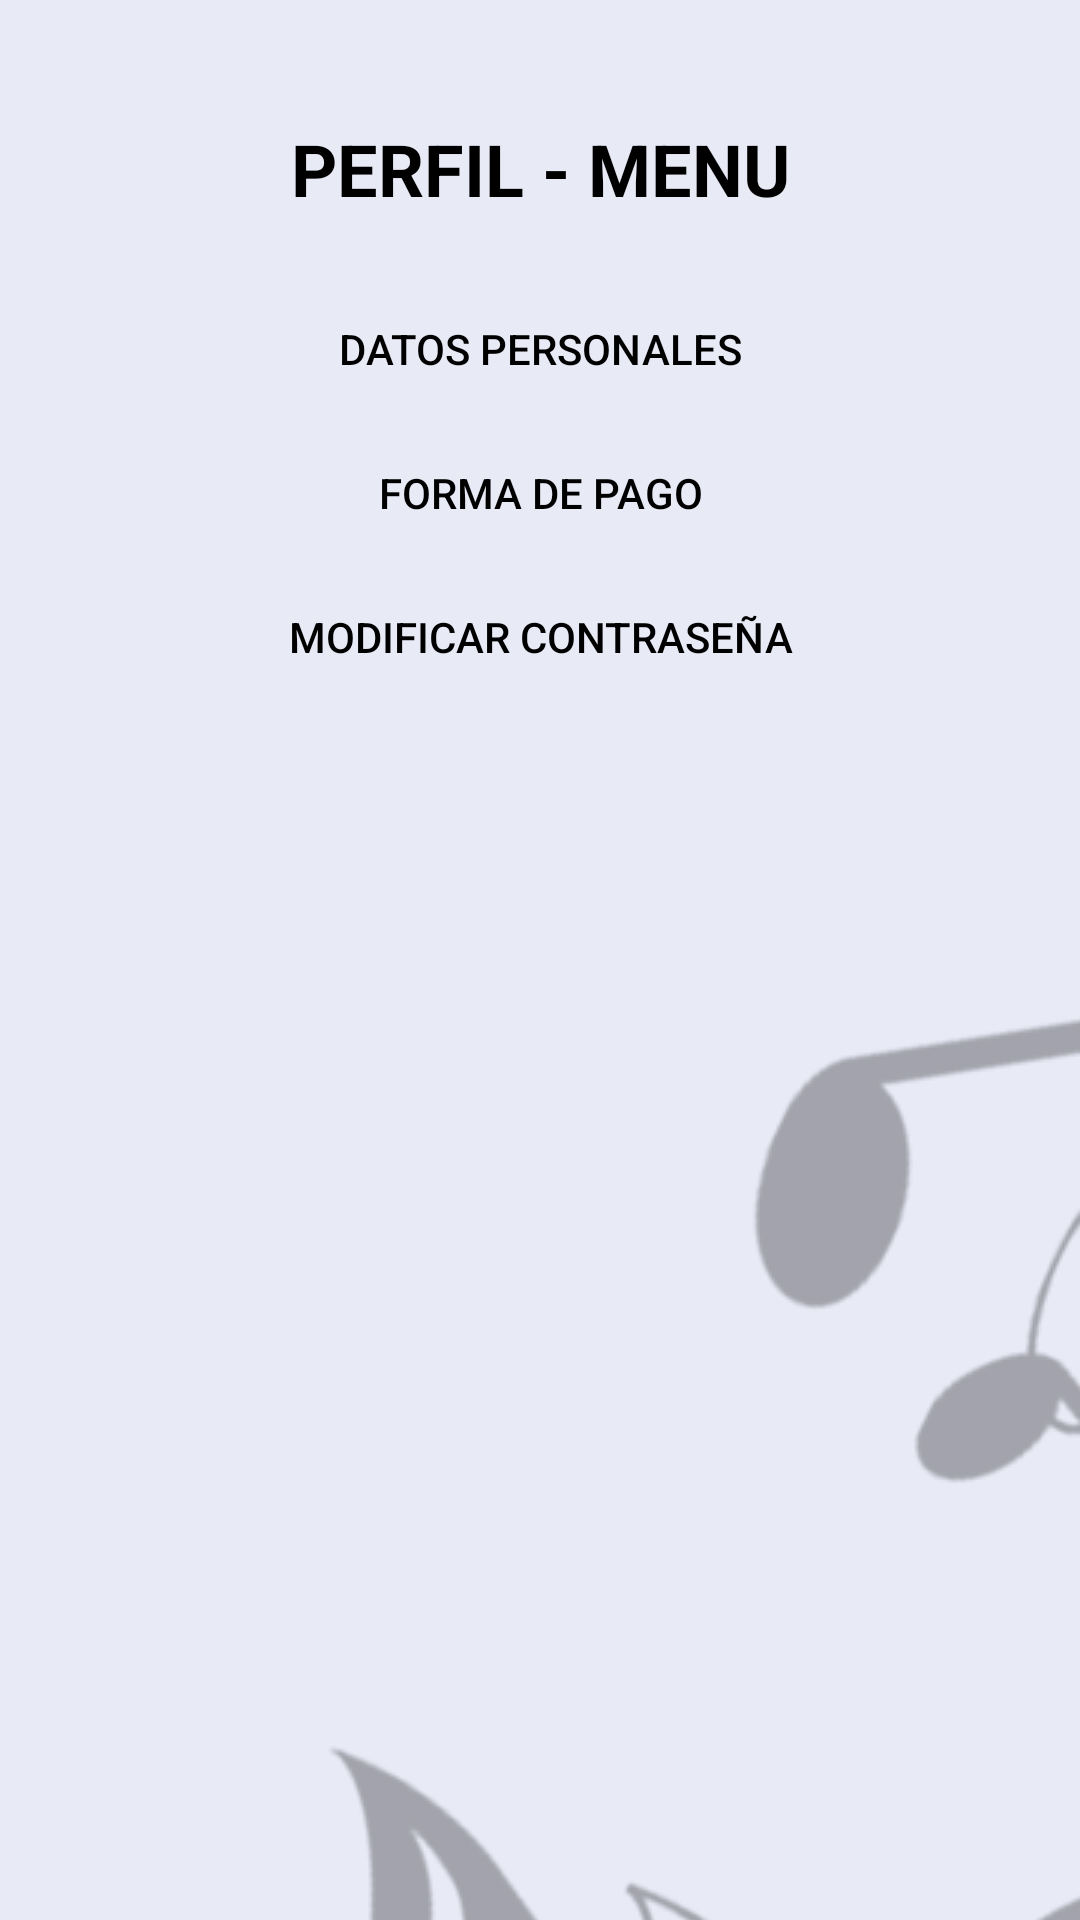

Layout XML and referenced resources for this Android screen:
<!-- AndroidManifest.xml: application theme Theme.AppEscuela -->
<!-- res/layout/fragment_perfil.xml -->
<?xml version="1.0" encoding="utf-8"?>
<FrameLayout xmlns:android="http://schemas.android.com/apk/res/android"
    xmlns:app="http://schemas.android.com/apk/res-auto"
    xmlns:tools="http://schemas.android.com/tools"
    android:layout_width="match_parent"
    android:layout_height="match_parent"
    tools:context=".ui.perfil.PerfilFragment">

    
    <LinearLayout
        android:layout_width="match_parent"
        android:layout_height="wrap_content"
        android:layout_margin="20dp"
        android:orientation="vertical">

        <TextView
            android:layout_width="match_parent"
            android:layout_height="match_parent"
            android:layout_marginTop="20dp"
            android:layout_marginBottom="20dp"
            android:text="@string/perfil_frag"
            android:textAlignment="center"
            android:textColor="@color/black"
            android:textSize="24sp"
            android:textStyle="bold" />

        <Button
            android:id="@+id/btPerDatos"
            android:layout_width="match_parent"
            android:layout_height="wrap_content"
            android:background="@drawable/bt_perfil"
            android:text="@string/perfil_datos"
            android:textColor="@color/black"
            app:elevation="40dp"
            app:iconPadding="10dp" />
        <Button
            android:id="@+id/btPerPagos"
            android:layout_width="match_parent"
            android:layout_height="wrap_content"
            android:background="@drawable/bt_perfil"
            android:text="@string/perfil_pagos"
            android:textColor="@color/black"
            app:elevation="40dp"
            app:iconPadding="10dp" />
        <Button
            android:id="@+id/btPerPass"
            android:layout_width="match_parent"
            android:layout_height="wrap_content"
            android:background="@drawable/bt_perfil"
            android:text="@string/perfil_pass"
            android:textColor="@color/black"
            app:elevation="40dp"
            app:iconPadding="10dp" />

    </LinearLayout>

</FrameLayout>
<!-- resources referenced by this layout -->
<resources>
  <color name="black">#FF000000</color>
  <!-- drawable bt_perfil (drawable) -->
  <?xml version="1.0" encoding="utf-8"?>
  <selector xmlns:android="http://schemas.android.com/apk/res/android">
      <stroke
          android:width="4dp"
          android:color="#CBFFFFFF"
          android:textColor="@color/md_indigo_900"/>
      <corners
          android:radius="50dp" />
      <gradient
          android:angle="-90"
          android:startColor="#63FFFFFF"
          android:endColor="#11ffffff" />
  
  </selector>
  <string name="perfil_datos">Datos personales</string>
  <string name="perfil_frag">PERFIL - MENU</string>
  <string name="perfil_pagos">Forma de pago</string>
  <string name="perfil_pass">Modificar contraseña</string>
  <style name="Theme.AppEscuela" parent="Theme.MaterialComponents.Light.DarkActionBar">
          
          <item name="colorPrimary">@color/md_indigo_500</item>
          <item name="colorPrimaryVariant">@color/md_indigo_700</item>
          <item name="colorOnPrimary">@color/md_indigo_100</item>
          
          <item name="colorSecondary">@color/teal_200</item>
          <item name="colorSecondaryVariant">@color/teal_700</item>
          <item name="colorOnSecondary">@color/black</item>
          
          <item name="android:statusBarColor" tools:targetApi="l">?attr/colorPrimaryVariant</item>
          <item name="android:windowBackground">@drawable/fondo_app</item>
          
          <item name="colorAccent">@color/md_green_200</item>
          
          <item name="colorControlHighlight">@color/md_green_400</item>
          <item name="textLocale">@color/md_indigo_500 </item>
          <item name="android:textColor"> @color/md_indigo_900</item>
  
      </style>
  <color name="md_indigo_900">#1a237e</color>
  <color name="md_indigo_500">#3f51b5</color>
  <color name="md_indigo_700">#303f9f</color>
  <color name="md_indigo_100">#c5cae9</color>
  <color name="teal_200">#FF03DAC5</color>
  <color name="teal_700">#FF018786</color>
  <!-- drawable fondo_app (drawable) -->
  <?xml version="1.0" encoding="utf-8"?>
  <layer-list xmlns:android="http://schemas.android.com/apk/res/android"
      android:opacity="opaque"> 
      <item>
          
          <color android:color="@color/md_indigo_50"/>
          
      </item>
      <item>
          <bitmap android:src="@drawable/fondo01"
              android:gravity="center"/>
      </item>
  </layer-list>
  <color name="md_green_200">#abf200</color>
  <color name="md_green_400">#abf400</color>
  <color name="md_indigo_50">#e8eaf6</color>
  <!-- drawable fondo01: png bitmap (drawable, 344433 bytes) -->
</resources>
